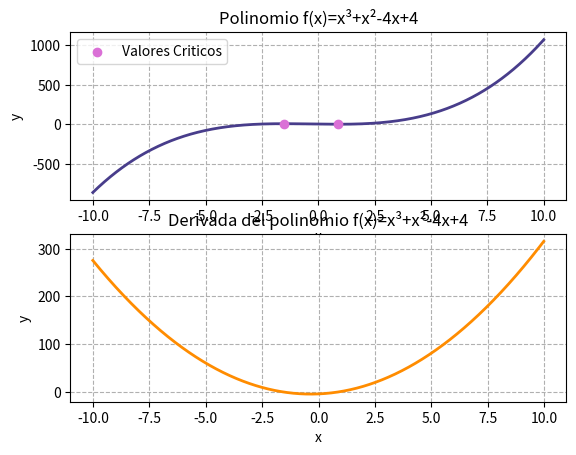
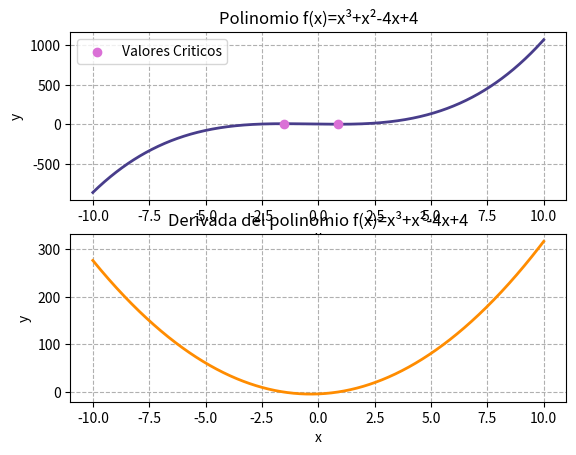

The script that saved these images, in order:
# Graficar el siguiente polinomio, su derivada y puntos extremos:
# f(x)=x³+x²-4x+4

# Ejercicio 7: Colocar titulo a los ejes y agregarle una grilla en ambos.
# Definir el rango de la función entre -10 y 10.
# Ejercicio 8: Colocar titulo y colores distintos para la función y la derivada.

# Resolucion.
# Autor: Facundo A. Lucianna
# [redacted]

import matplotlib.pyplot as plt
import numpy as np

#Creamos el polinomio
polinomio = np.poly1d([1, 1, -4, 4])

#Obtenemos los coeficientes de la derivada del polinomio
polinomioDerivada = np.poly1d.deriv(polinomio)

# Obtenemos 1000 puntos entre -10 y 10
X = np.linspace(-10, 10, num=1000)

# Obtenemos la funcion para los 1000 puntos
Y = polinomio(X)

#Obtenemos la derivada verdadera
YPrimaVerdadera = polinomioDerivada(X)

#Obtenemos la derivada numerica. La derivada es mediante esquema upwinding
YPrima = np.diff(Y)/(X[1] - X[0])

#Buscamos los puntos criticos

#Para el caso de la deriada verdadera, buscamos donde la derida es cero.
abcsisaPuntosCriticosVerdaderos = np.roots(polinomioDerivada)
ordenadasPuntosCriticosVerdadero = polinomio(abcsisaPuntosCriticosVerdaderos)

# Derivada con metodo numerico, buscamos los valores criticos
# Para ello, buscamos donde cambia de signo la derivada.
signoDeriavada = np.sign(YPrima)
ultimoSigno = signoDeriavada[0]
puntoCriticos = []

for index, signo in enumerate(signoDeriavada):
    if (signo != ultimoSigno):
        puntoCriticos.append(index)
    ultimoSigno = signo

abcsisaPuntosCriticos = X[puntoCriticos]
ordenadaPuntosCriticos = Y[puntoCriticos]

#Graficamos primero el caso mediante metodo numerico
plt.figure()
fig =  plt.subplot(2,1,1)
fig.scatter(abcsisaPuntosCriticos, ordenadaPuntosCriticos, color='orchid', label='Valores Criticos', zorder=20)
legend = fig.legend()
fig.plot(X, Y, linewidth=2, label='F(x)', zorder=10, color='darkslateblue')
plt.grid(linestyle='--')
plt.title("Polinomio f(x)=x³+x²-4x+4")
plt.xlabel("x")
plt.ylabel("y")

plt.subplot(2,1,2)
plt.plot(X[0:len(YPrima)], YPrima, linewidth=2, color='darkorange' ,label='F\'(x)')
plt.title("Derivada del polinomio f(x)=x³+x²-4x+4")
plt.xlabel("x")
plt.ylabel("y")
plt.grid(linestyle='--')

#plt.show()

#Graficamos usando el metodo analitico
plt.figure()
fig =  plt.subplot(2,1,1)
fig.scatter(abcsisaPuntosCriticosVerdaderos, ordenadasPuntosCriticosVerdadero, color='orchid', label='Valores Criticos', zorder=20)
legend = fig.legend()
fig.plot(X, Y, linewidth=2, label='F(x)', zorder=10, color='darkslateblue')
plt.grid(linestyle='--')
plt.title("Polinomio f(x)=x³+x²-4x+4")
plt.xlabel("x")
plt.ylabel("y")

plt.subplot(2,1,2)
plt.plot(X, YPrimaVerdadera, linewidth=2, color='darkorange' ,label='F\'(x)')
plt.title("Derivada del polinomio f(x)=x³+x²-4x+4")
plt.xlabel("x")
plt.ylabel("y")
plt.grid(linestyle='--')

plt.show()
